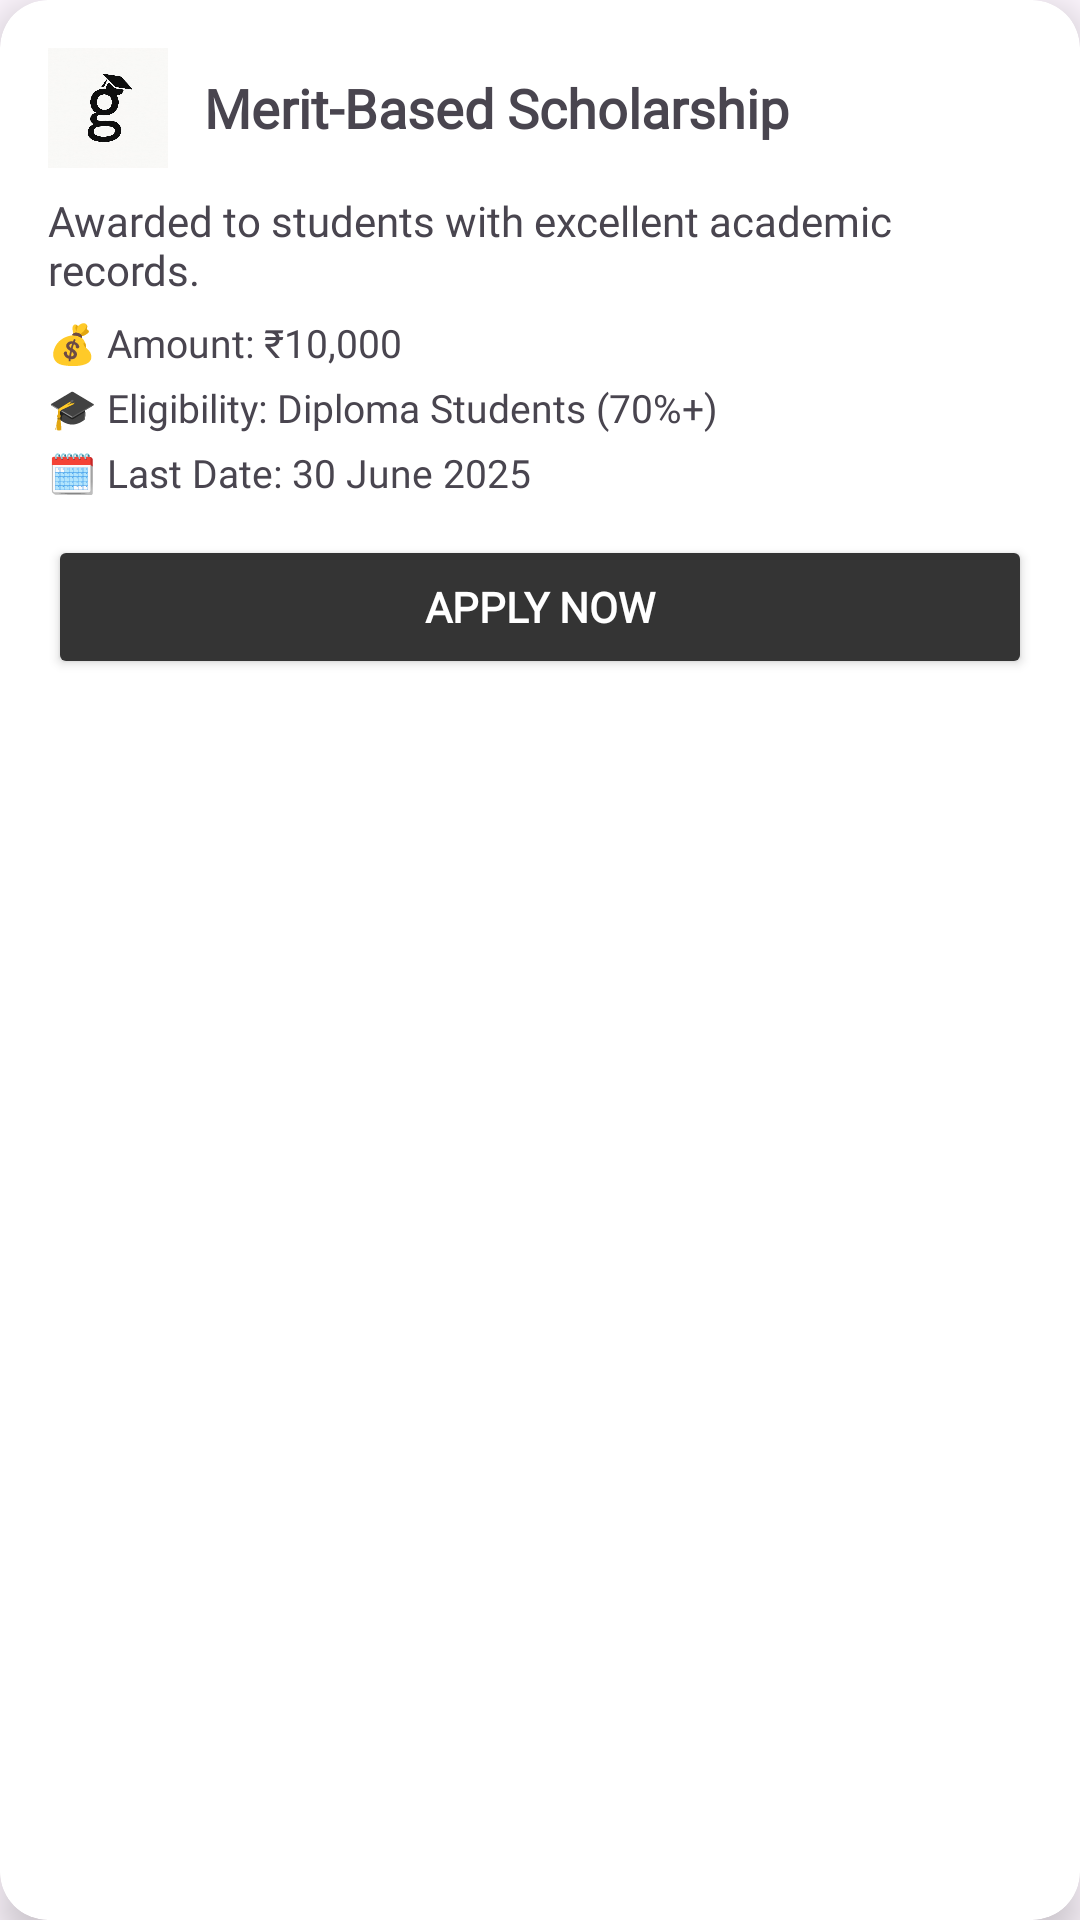

Write the Android layout XML for this screen, with the resource values it uses.
<!-- AndroidManifest.xml: application theme Theme.Education -->
<!-- res/layout/scholorship_card.xml -->
<?xml version="1.0" encoding="utf-8"?>
<androidx.cardview.widget.CardView
    xmlns:android="http://schemas.android.com/apk/res/android"
    xmlns:card_view="http://schemas.android.com/apk/res-auto"
    android:layout_width="match_parent"
    android:layout_height="wrap_content"
    android:layout_margin="12dp"
    card_view:cardCornerRadius="16dp"
    card_view:cardElevation="8dp"
    card_view:cardBackgroundColor="@color/secondary">

    <LinearLayout
        android:layout_width="match_parent"
        android:layout_height="wrap_content"
        android:orientation="vertical"
        android:padding="16dp">

        
        <LinearLayout
            android:layout_width="match_parent"
            android:layout_height="wrap_content"
            android:orientation="horizontal"
            android:gravity="center_vertical">

            <ImageView
                android:id="@+id/logo"
                android:layout_width="40dp"
                android:layout_height="40dp"
                android:src="@drawable/app_logo"
                android:background="@drawable/circle_background"
            android:contentDescription="Scholarship Logo"
            android:layout_marginEnd="12dp" />

            <TextView
                android:id="@+id/scholarshipTitle"
                android:layout_width="wrap_content"
                android:layout_height="wrap_content"
                android:fontFamily="@font/dm_sans_semibold"
                android:text="Merit-Based Scholarship"
                android:textColor="@color/Font"
                android:textSize="18sp"
                android:textStyle="bold"/>
        </LinearLayout>

        
        <TextView
            android:id="@+id/scholarshipDesc"
            android:layout_width="wrap_content"
            android:layout_height="wrap_content"
            android:text="Awarded to students with excellent academic records."
            android:textColor="@color/thirdary"
            android:fontFamily="@font/poppins_regular"
            android:textSize="14sp"
            android:layout_marginTop="8dp"/>

        
        <TextView
            android:id="@+id/scholarshipAmount"
            android:layout_width="wrap_content"
            android:layout_height="wrap_content"
            android:fontFamily="@font/dm_regular"
            android:text="💰 Amount: ₹10,000"
            android:textColor="@color/thirdary"
            android:textSize="13sp"
            android:layout_marginTop="6dp"/>

        
        <TextView
            android:id="@+id/eligibility"
            android:layout_width="wrap_content"
            android:fontFamily="@font/dm_regular"
            android:layout_height="wrap_content"
            android:text="🎓 Eligibility: Diploma Students (70%+)"
            android:textColor="@color/thirdary"
            android:textSize="13sp"
            android:layout_marginTop="4dp"/>

        
        <TextView
            android:id="@+id/lastDate"
            android:layout_width="wrap_content"
            android:layout_height="wrap_content"
            android:fontFamily="@font/dm_regular"
            android:text="🗓 Last Date: 30 June 2025"
            android:textColor="@color/thirdary"
            android:textSize="13sp"
            android:layout_marginTop="4dp"/>

        
        <Button
            android:id="@+id/applyBtn"
            android:layout_width="match_parent"
            android:layout_height="wrap_content"
            android:fontFamily="@font/poppins_bold"
            android:text="Apply Now"
            android:textColor="@color/secondary"
            android:backgroundTint="@color/buttons"
            android:textStyle="bold"
            android:layout_marginTop="12dp"
            android:paddingStart="20dp"
            android:paddingEnd="20dp"/>

    </LinearLayout>
</androidx.cardview.widget.CardView>
<!-- resources referenced by this layout -->
<resources>
  <color name="buttons">#343434</color>
  <color name="secondary">#FFFFFF</color>
  <!-- drawable app_logo: jpg bitmap (drawable, 20815 bytes) -->
  <style name="Theme.Education" parent="Base.Theme.Education">
      <item name="colorPrimary">#000000</item>
      <item name="colorPrimaryDark">#000000</item>
      <item name="colorAccent">@color/colorAccent</item>
      </style>
  <style name="Base.Theme.Education" parent="Theme.Material3.DayNight.NoActionBar">
          
          
      </style>
  <color name="colorAccent">#03DAC5</color>
</resources>
